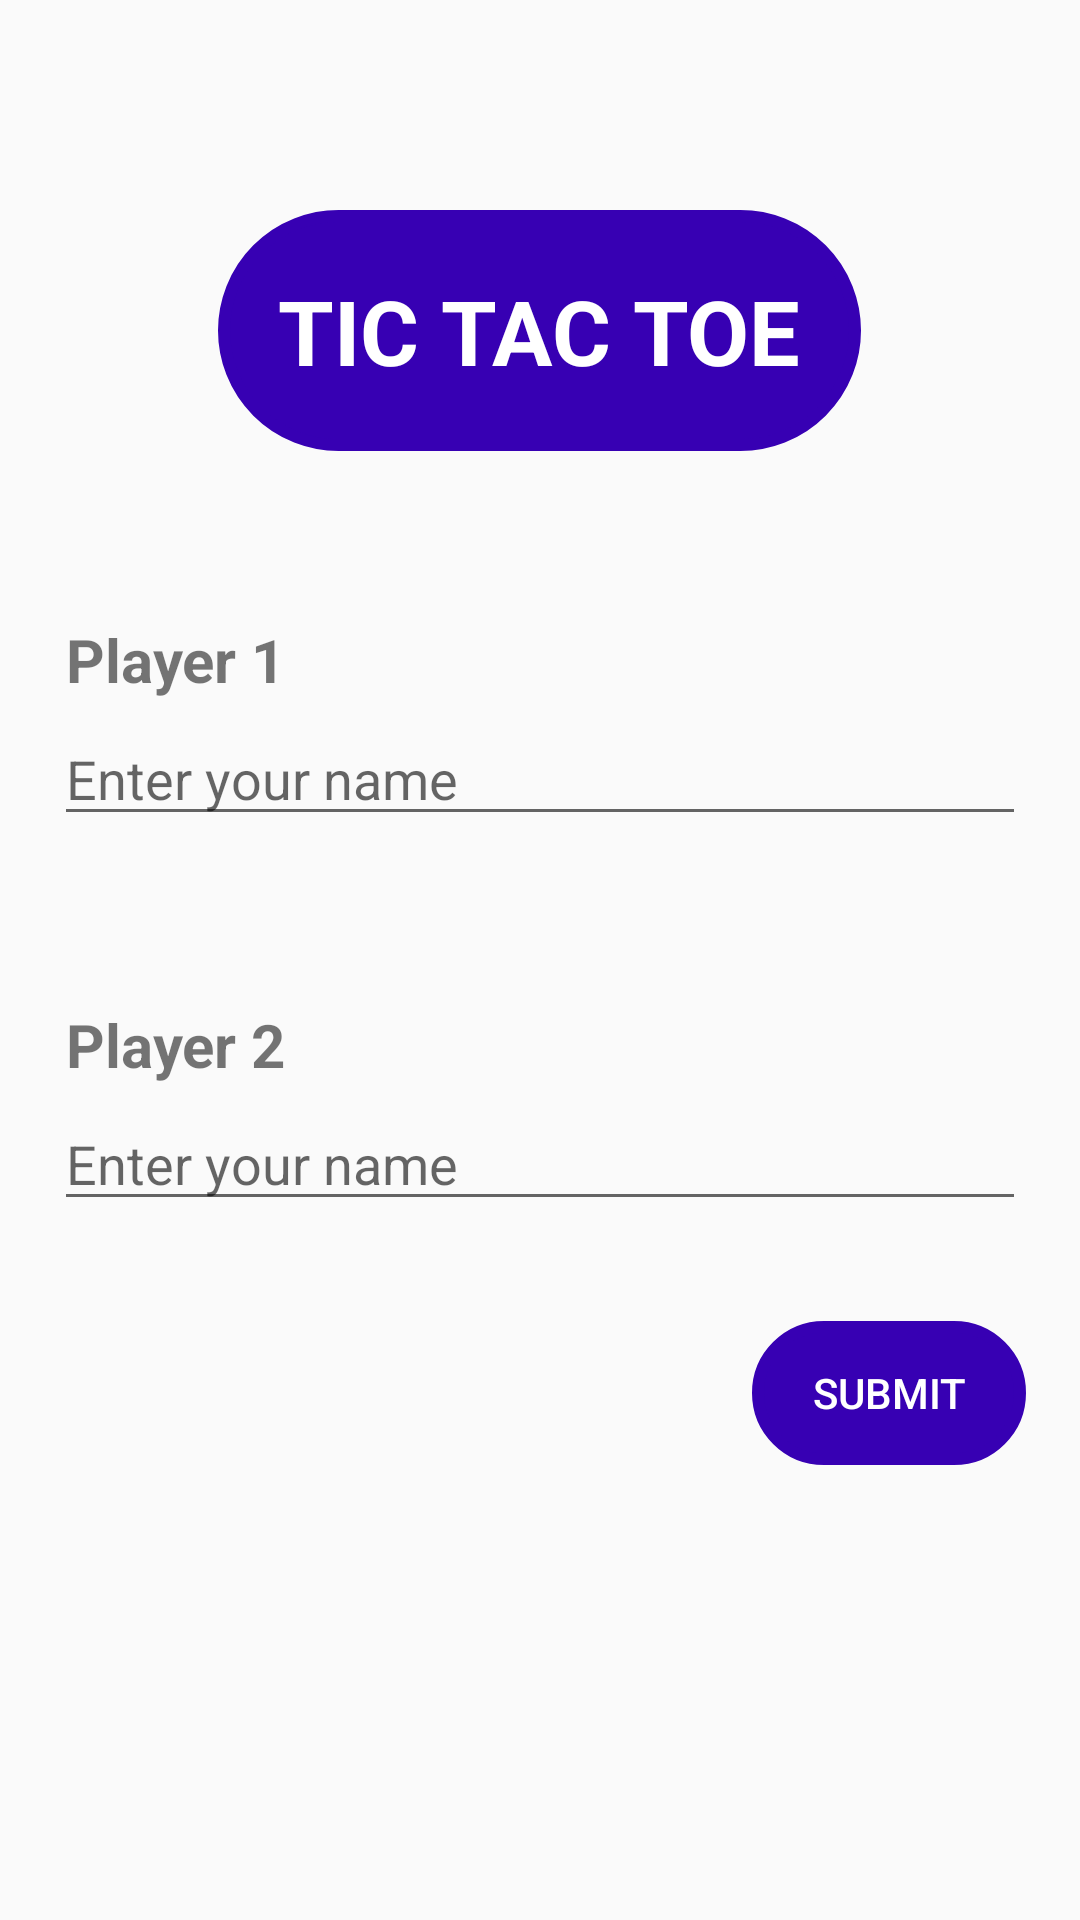

This screen was rendered from an Android layout file. Write that file and the resources it references.
<!-- AndroidManifest.xml: application theme Theme.TicTacToe -->
<!-- res/layout/activity_input.xml -->
<?xml version="1.0" encoding="utf-8"?>
<androidx.constraintlayout.widget.ConstraintLayout xmlns:android="http://schemas.android.com/apk/res/android"
    xmlns:app="http://schemas.android.com/apk/res-auto"
    xmlns:tools="http://schemas.android.com/tools"
    android:layout_width="match_parent"
    android:layout_height="match_parent"
    tools:context=".Input"
    android:padding="18dp">

    <TextView
        android:id="@+id/textView2"
        android:layout_width="wrap_content"
        android:layout_height="wrap_content"
        android:layout_marginTop="52dp"
        android:background="@drawable/background"
        android:padding="20dp"
        android:text="@string/tic_tac_toe"
        android:textColor="@color/white"
        android:textSize="30sp"
        android:textStyle="bold"
        app:layout_constraintEnd_toEndOf="parent"
        app:layout_constraintHorizontal_bias="0.497"
        app:layout_constraintStart_toStartOf="parent"
        app:layout_constraintTop_toTopOf="parent" />

    <TextView
        android:id="@+id/textPlayer1"
        android:layout_width="wrap_content"
        android:layout_height="wrap_content"
        android:layout_marginStart="4dp"
        android:layout_marginBottom="4dp"
        android:text="@string/player_1"
        android:textSize="20sp"
        android:textStyle="bold"
        app:layout_constraintBottom_toTopOf="@+id/player1"
        app:layout_constraintStart_toStartOf="parent" />

    <EditText
        android:id="@+id/player1"
        android:layout_width="match_parent"
        android:layout_height="wrap_content"
        android:hint="@string/enter_your_name"
        app:layout_constraintBottom_toTopOf="@+id/player2"
        app:layout_constraintStart_toStartOf="parent"
        app:layout_constraintTop_toBottomOf="@+id/textView2"
        android:autofillHints="Leo"
        android:inputType="textImeMultiLine" />

    <TextView
        android:id="@+id/textPlayer2"
        android:layout_width="wrap_content"
        android:layout_height="wrap_content"
        android:layout_marginStart="4dp"
        android:layout_marginBottom="4dp"
        android:text="@string/player_2"
        android:textSize="20sp"
        android:textStyle="bold"
        app:layout_constraintBottom_toTopOf="@+id/player2"
        app:layout_constraintStart_toStartOf="parent" />

    <EditText
        android:id="@+id/player2"
        android:layout_width="match_parent"
        android:layout_height="wrap_content"
        android:hint="@string/enter_your_name"
        app:layout_constraintBottom_toBottomOf="parent"
        app:layout_constraintEnd_toEndOf="parent"
        app:layout_constraintStart_toStartOf="parent"
        app:layout_constraintTop_toBottomOf="@+id/textView2"
        android:autofillHints="Ralph"
        android:inputType="text" />

    <Button
        android:id="@+id/submitBtn"
        android:layout_width="wrap_content"
        android:layout_height="wrap_content"
        android:background="@drawable/background"
        android:text="@string/submit"
        android:textColor="@color/white"
        app:layout_constraintBottom_toBottomOf="parent"
        app:layout_constraintEnd_toEndOf="parent"
        app:layout_constraintTop_toBottomOf="@+id/player2"
        app:layout_constraintVertical_bias="0.19999999"
        android:paddingStart="20dp"
        android:paddingEnd="20dp"/>

</androidx.constraintlayout.widget.ConstraintLayout>
<!-- resources referenced by this layout -->
<resources>
  <!-- drawable background (drawable) -->
  <?xml version="1.0" encoding="utf-8"?>
  <shape xmlns:android="http://schemas.android.com/apk/res/android"
      android:shape="rectangle" android:tint="@color/purple_700">
      <corners android:radius="150dp"/>
      <stroke android:color="@color/black" android:width="4dp"/>
  </shape>
  <string name="enter_your_name">Enter your name</string>
  <string name="player_1">Player 1</string>
  <string name="player_2">Player 2</string>
  <string name="submit">Submit</string>
  <string name="tic_tac_toe">TIC TAC TOE</string>
  <style name="Theme.TicTacToe" parent="Theme.AppCompat.DayNight.DarkActionBar">
          
          <item name="colorPrimary">@color/purple_500</item>
          <item name="colorPrimaryVariant">@color/purple_700</item>
          <item name="colorOnPrimary">@color/white</item>
          
          <item name="colorSecondary">@color/teal_200</item>
          <item name="colorSecondaryVariant">@color/teal_700</item>
          <item name="colorOnSecondary">@color/black</item>
          
          <item name="android:statusBarColor">?attr/colorPrimaryVariant</item>
          
      </style>
  <!-- not gathered from this repository: default colours our renderer supplied (Android Studio template values) -->
  <color name="purple_500">#FF6200EE</color>
  <color name="purple_700">#FF3700B3</color>
  <color name="teal_200">#FF03DAC5</color>
  <color name="teal_700">#FF018786</color>
  <color name="black">#FF000000</color>
  <color name="white">#FFFFFFFF</color>
</resources>
